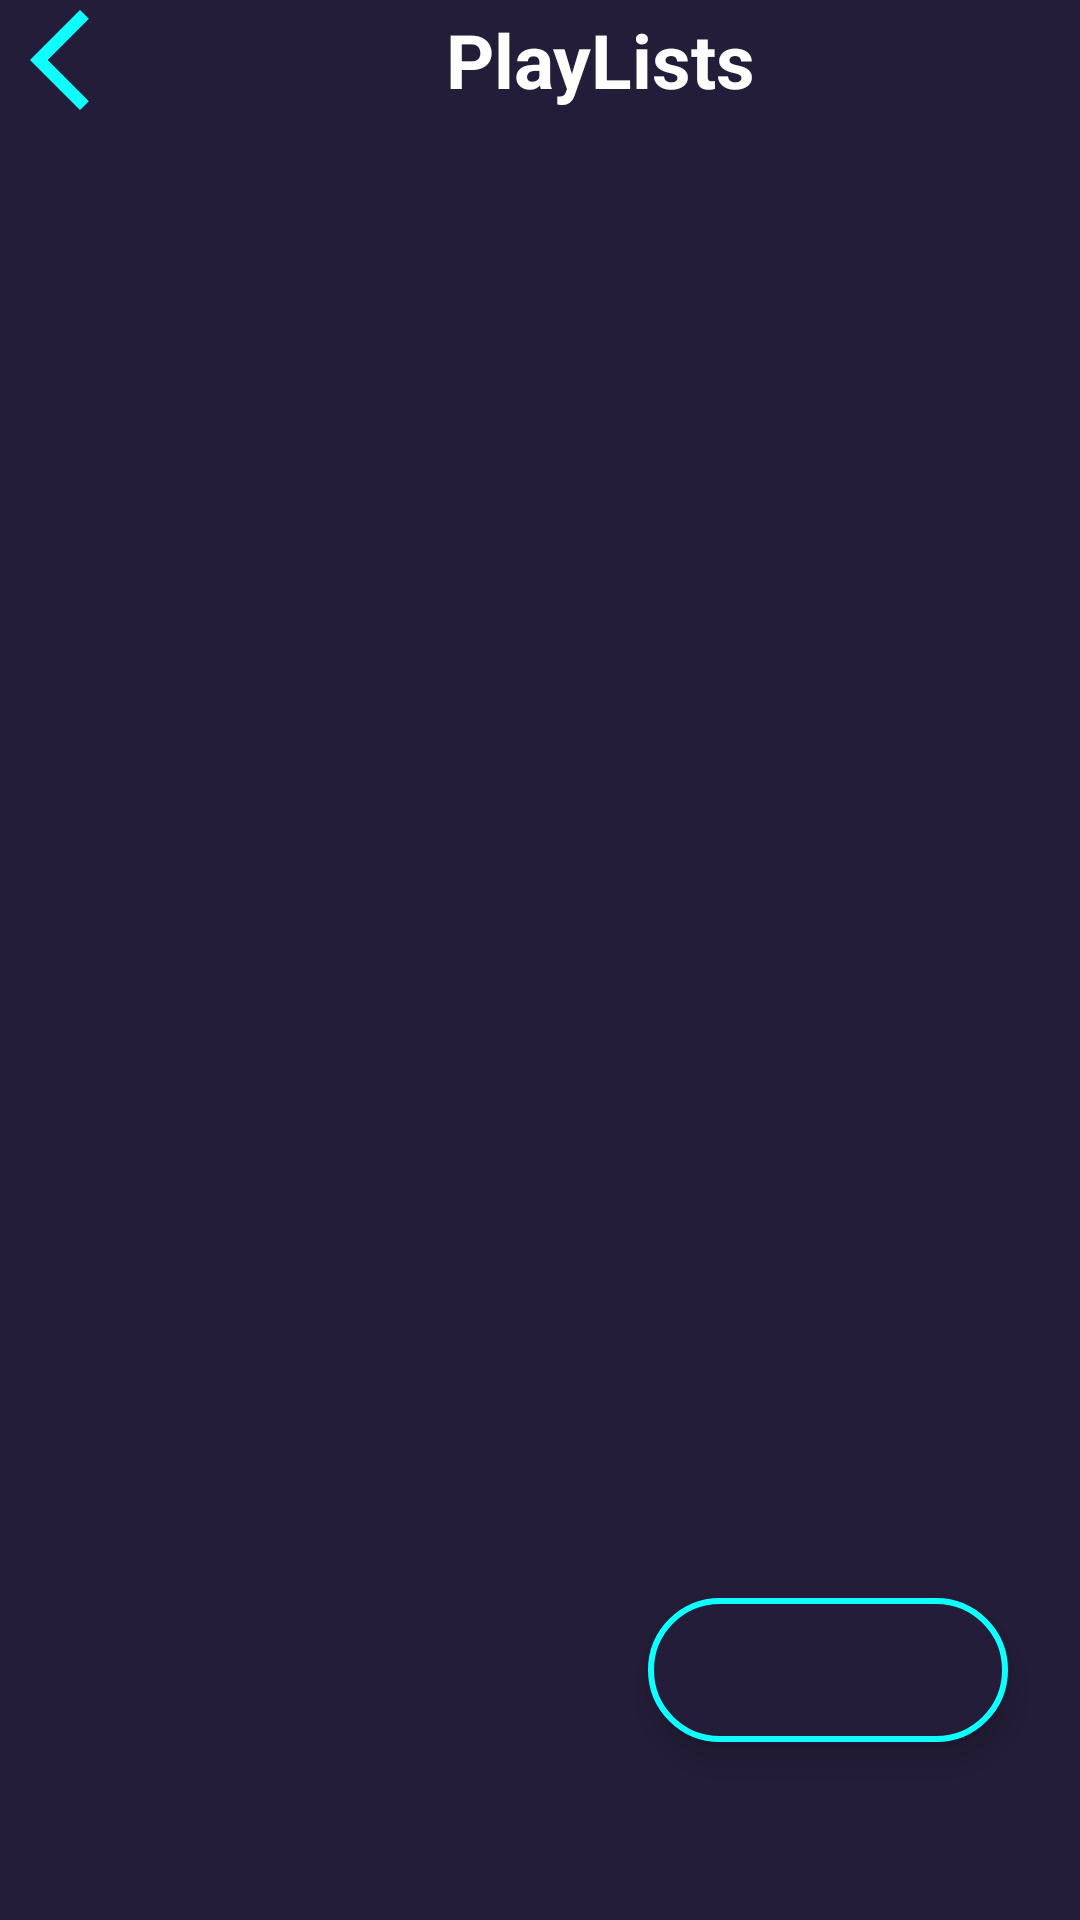

Write the Android layout XML for this screen, with the resource values it uses.
<!-- AndroidManifest.xml: application theme splash_screen -->
<!-- res/layout/activity_playlist.xml -->
<?xml version="1.0" encoding="utf-8"?>
<androidx.constraintlayout.widget.ConstraintLayout xmlns:android="http://schemas.android.com/apk/res/android"
    xmlns:app="http://schemas.android.com/apk/res-auto"
    xmlns:tools="http://schemas.android.com/tools"
    android:layout_width="match_parent"
    android:layout_height="match_parent"
    tools:context=".PlaylistActivity"
    android:background="@color/grey">
    <LinearLayout
        android:id="@+id/linearLayout"
        android:layout_width="match_parent"
        android:layout_height="wrap_content"
        android:background="@color/grey"
        android:orientation="horizontal"
        app:layout_constraintEnd_toEndOf="parent"
        app:layout_constraintStart_toStartOf="parent"
        app:layout_constraintTop_toTopOf="parent">

        <ImageView
            android:id="@+id/backBtnPL"
            android:layout_width="40dp"
            android:layout_height="40dp"
            android:background="@android:color/transparent"
            android:contentDescription="@string/back_btn"
            android:src="@drawable/back_icon" />

        <TextView
            android:layout_width="match_parent"
            android:layout_height="match_parent"
            android:contentDescription="@string/playlist_btn"
            android:gravity="center"
            android:text="@string/playlist_btn"
            android:textColor="@color/white"
            android:textSize="25dp"
            android:textStyle="bold" />
    </LinearLayout>
    <androidx.recyclerview.widget.RecyclerView
        android:id="@+id/playlistRV"
        android:layout_width="match_parent"
        android:layout_height="wrap_content"
        app:layout_constraintStart_toStartOf="parent"
        app:layout_constraintEnd_toEndOf="parent"
        app:layout_constraintTop_toBottomOf="@id/linearLayout"
        android:scrollbarThumbVertical="@drawable/scroll_bar_icon"
        android:scrollbars="vertical"
        android:paddingBottom="40dp"
        android:layout_marginTop="10dp"/>
    <com.google.android.material.floatingactionbutton.ExtendedFloatingActionButton
        android:id="@+id/addPlaylistBtn"
        android:layout_width="wrap_content"
        android:layout_height="wrap_content"
        android:backgroundTint="@color/grey"
        app:icon="@drawable/add_icon"
        app:iconSize="35dp"
        app:iconTint="@color/bleuciel"
        app:layout_constraintBottom_toBottomOf="parent"
        app:layout_constraintEnd_toEndOf="parent"
        app:layout_constraintHorizontal_bias="0.9"
        app:layout_constraintStart_toStartOf="parent"
        app:layout_constraintTop_toTopOf="parent"
        app:layout_constraintVertical_bias="0.9"
        app:strokeWidth="2dp"
        app:strokeColor="@color/bleuciel"/>

</androidx.constraintlayout.widget.ConstraintLayout>
<!-- resources referenced by this layout -->
<resources>
  <color name="bleuciel">#0FFFFF</color>
  <color name="grey">#241D39</color>
  <color name="white">#FFFFFFFF</color>
  <!-- drawable back_icon (drawable) -->
  <vector android:height="48dp" android:tint="@color/bleuciel"
      android:viewportHeight="24" android:viewportWidth="24"
      android:width="48dp" xmlns:android="http://schemas.android.com/apk/res/android">
      <path android:fillColor="@android:color/white" android:pathData="M17.77,3.77l-1.77,-1.77l-10,10l10,10l1.77,-1.77l-8.23,-8.23z"/>
  </vector>
  <!-- drawable scroll_bar_icon (drawable) -->
  <vector android:height="40dp" android:tint="#00FFFF"
      android:viewportHeight="24" android:viewportWidth="4"
      android:width="12dp" xmlns:android="http://schemas.android.com/apk/res/android">
      <path android:fillColor="@android:color/white" android:pathData="M19,5v14H5V5h14m0,-2H5c-1.1,0 -2,0.9 -2,2v14c0,1.1 0.9,2 2,2h14c1.1,0 2,-0.9 2,-2V5c0,-1.1 -0.9,-2 -2,-2z"/>
  </vector>
  <string name="back_btn">Back</string>
  <string name="playlist_btn">PlayLists</string>
  <style name="splash_screen" parent="Theme.MaterialComponents.NoActionBar">
          <item name="android:windowBackground">@drawable/splash_screen</item>
      </style>
  <!-- drawable splash_screen (drawable) -->
  <?xml version="1.0" encoding="utf-8"?>
  <layer-list xmlns:android="http://schemas.android.com/apk/res/android">
  <item android:drawable="@color/grey"/>
  <item android:drawable="@drawable/i_vid" android:gravity="center" android:width="200dp" android:height="200dp"/>
  </layer-list>
  <!-- drawable i_vid: png bitmap (drawable, 177649 bytes) -->
</resources>
